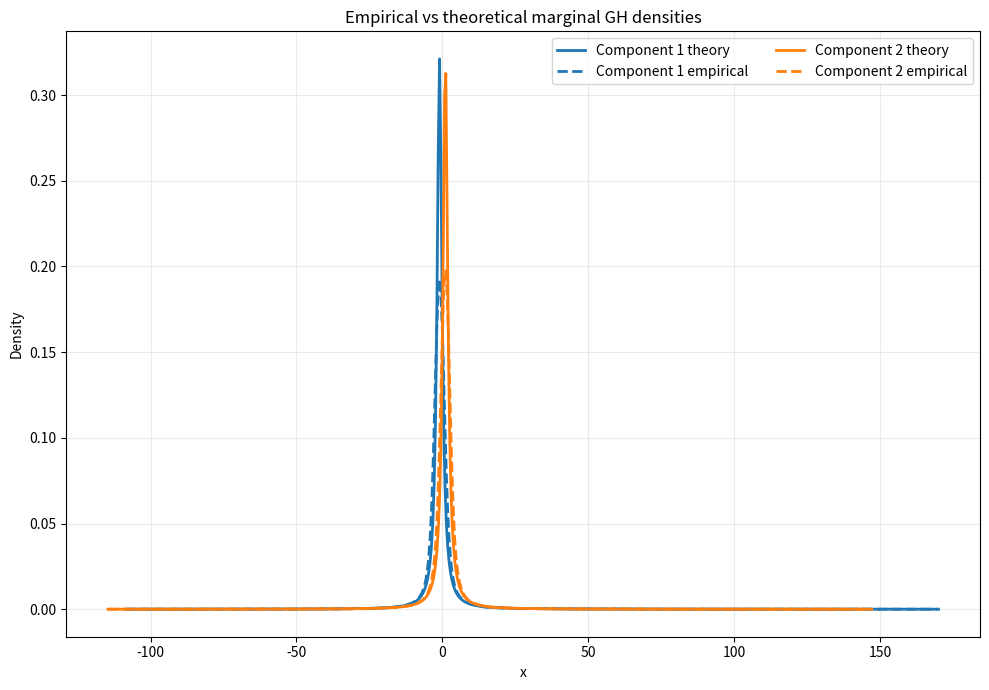

This chart was generated by the following Python code:
import numpy as np
import matplotlib.pyplot as plt
from scipy.stats import geninvgauss
from scipy.special import kv
from scipy.stats import gaussian_kde

# Sample from a d-dimensional Generalized Hyperbolic distribution
def sample_ghd(
    lam: float,
    alpha: float,
    beta: np.ndarray,
    delta: float,
    mu: np.ndarray,
    Lambda: np.ndarray,
    n: int = 1,
    rng: np.random.Generator = None
) -> np.ndarray:
    
    # Set up random number generator (for reproducibility)
    if rng is None:
        rng = np.random.default_rng()

    # Ensure inputs are numpy arrays of the correct dtype
    beta = np.asarray(beta, dtype=float)
    mu = np.asarray(mu, dtype=float)
    Lambda = np.asarray(Lambda, dtype=float)

    # Find dimension of input (could also infer from beta or Lambda)
    d = mu.shape[0]

    # Validate parameters and compute the GIG parameter γ
    gamma2 = alpha**2 - beta @ Lambda @ beta # γ² = α² - βᵀΛβ

    # Ensures that the GIG distribution is well-defined (γ² > 0)
    if gamma2 < 0:
        raise ValueError(
            f"Invalid parameters: need α² > βᵀΛβ, but input was "
            f"α²={alpha**2:.6g}, βᵀΛβ={beta @ Lambda @ beta:.6g}."
        )
    
    # Save gamma for sampling Y ~ GIG(λ, δ, γ) below
    gamma = np.sqrt(gamma2)

    # Not implemented
    if gamma == 0.0 or delta == 0.0:
        raise NotImplementedError(
            "The boundary cases γ = 0 (symmetric Student-t limit) and δ = 0 "
            "(gamma/normal-gamma limit) require separate treatment not "
            "implemented here. Perturb parameters slightly to stay interior."
        )
    
    # Sample Y ~ GIG(λ, δ, γ) via scipy's geninvgauss
    # scipy parameterisation: p = λ,  b = δγ,  scale = δ/γ
    # Output is shape (n,)
    Y = geninvgauss.rvs(    
        p=lam,
        b=delta * gamma,
        scale=delta / gamma,
        size=n,
        random_state=rng
    )

    # Reshape to (n, 1) for use in building X
    Y = Y[:, None] 

    # Square root of Lambda
    eigvals, Q = np.linalg.eigh(Lambda)
    if np.any(eigvals <= 0):
        raise ValueError("Lambda must be positive definite.")
    Lambda_sqrt = Q @ np.diag(np.sqrt(eigvals)) @ Q.T  

    # Sample n copies of η ~ N(0, I_d)
    eta = rng.standard_normal(size=(n, d))

    # Build components of X = μ + Y·Λβ + √Y·Λ^(1/2)·η
    Lambda_beta = Lambda @ beta # (d, 1)
    middle_term = Y * Lambda_beta[None, :] # (n, d)
    last_term = np.sqrt(Y) * (eta @ Lambda_sqrt.T) # (n, d)

    # Build X = μ + Y·Λβ + √Y·Λ^(1/2)·η
    # (Note: mu[None, :] is only shape(1, d), but simply broadcast to (n, d) for addition)
    X = mu[None, :] + middle_term + last_term # (n, d)

    # Return the samples as a numpy array of shape (n, d)
    return X

# Univariate GH density function for plotting marginals
def gh1_pdf(x, lam, alpha, beta, delta, mu):
    
    x = np.asarray(x, dtype=float)
    gamma2 = alpha**2 - beta**2
    if gamma2 <= 0:
        raise ValueError("Need alpha^2 > beta^2 for the univariate GH density.")

    gamma = np.sqrt(gamma2)
    v = np.sqrt(delta**2 + (x - mu)**2) 

    prefactor = (gamma / delta) ** lam
    prefactor /= (np.sqrt(2.0 * np.pi) * kv(lam, delta * gamma))

    return prefactor * np.exp(beta * (x - mu)) * (v / alpha) ** (lam - 0.5) * kv(lam - 0.5, alpha * v)

# Use Lemma A.1 to compute marginal parameters for component j
def ghd_marginal_params(j, lam, alpha, beta, delta, mu, Lambda):

    # Ensure inputs are numpy arrays of the correct dtype
    beta = np.asarray(beta, dtype=float)
    mu = np.asarray(mu, dtype=float)
    Lambda = np.asarray(Lambda, dtype=float)

    d = len(mu)
    lambda_jj = Lambda[j, j]

    if lambda_jj <= 0:
        raise ValueError("Lambda must be positive definite.")

    # d = 1 is a special case of the same transformation
    if d == 1:
        return {
            "lam": lam,
            "alpha": alpha / np.sqrt(lambda_jj),
            "beta": beta[0],
            "delta": delta * np.sqrt(lambda_jj),
            "mu": mu[0],
        }

    beta_rest = np.delete(beta, j)
    Lambda12 = np.delete(Lambda[j, :], j)               
    Lambda22 = np.delete(np.delete(Lambda, j, axis=0), j, axis=1)

    diff = Lambda22 - np.outer(Lambda12, Lambda12) / lambda_jj

    alpha_j_sq = (alpha**2 - beta_rest @ diff @ beta_rest) / lambda_jj

    alpha_j = np.sqrt(alpha_j_sq)
    beta_j = beta[j] + (Lambda12 @ beta_rest) / lambda_jj
    delta_j = delta * np.sqrt(lambda_jj)
    mu_j = mu[j]

    return {
        "lam": lam,
        "alpha": alpha_j,
        "beta": beta_j,
        "delta": delta_j,
        "mu": mu_j,
    }

# Plot the marginal densities for each component and compare to empirical KDE from samples
def plot_ghd_marginals(
    X,
    lam,
    alpha,
    beta,
    delta,
    mu,
    Lambda,
    bw_method="scott",
    gridsize=600,
    q_low=0.001,
    q_high=0.999,
    pad_frac=0.15,
    title=None,
):
    """
    Overlay empirical KDE and theoretical marginal GH density for each component.

    Parameters
    ----------
    X        : (n, d) array
               Simulated samples.
    lam, alpha, beta, delta, mu, Lambda
               Same parameters used in sample_ghd.
    bw_method : str or float
               Passed to scipy.stats.gaussian_kde.
    gridsize : int
    q_low, q_high : float
               Quantiles used to define plotting range.
    pad_frac : float
               Extra padding added to each component's x-range.
    title    : str or None
    """
    
    # Ensure inputs are numpy arrays of the correct dtype
    X = np.asarray(X, dtype=float)
    beta = np.asarray(beta, dtype=float)
    mu = np.asarray(mu, dtype=float)
    Lambda = np.asarray(Lambda, dtype=float)

    # Save dimensions
    n, d = X.shape
    
    # Create figure and color cycle for plotting
    fig, ax = plt.subplots(figsize=(10, 7))
    colors = plt.rcParams["axes.prop_cycle"].by_key()["color"]

    for j in range(d):
        xj = X[:, j]
        params_j = ghd_marginal_params(j, lam, alpha, beta, delta, mu, Lambda)

        # empirical KDE
        kde = gaussian_kde(xj, bw_method=bw_method)

        # component-specific plotting grid
        lo, hi = np.quantile(xj, [q_low, q_high])
        width = hi - lo
        if width <= 0:
            width = max(np.std(xj), 1.0)

        lo -= pad_frac * width
        hi += pad_frac * width
        grid = np.linspace(lo, hi, gridsize)

        empirical = kde(grid)
        theoretical = gh1_pdf(grid, **params_j)

        color = colors[j % len(colors)]
        ax.plot(grid, theoretical, color=color, lw=2.0, label=f"Component {j+1} theory")
        ax.plot(grid, empirical, color=color, lw=2.0, ls="--", label=f"Component {j+1} empirical")

    ax.set_xlabel("x")
    ax.set_ylabel("Density")
    ax.set_title(title or f"{d}-dim GH: empirical vs theoretical marginals")
    ax.legend(ncol=2, frameon=True)
    ax.grid(alpha=0.25)
    plt.tight_layout()
    plt.show()

# Plot the marginal densities for each component and compare to empirical KDE from samples
def plot_ghd_marginals(
    X,
    lam,
    alpha,
    beta,
    delta,
    mu,
    Lambda,
    bw_method="scott",
    gridsize=600,
    q_low=0.001,
    q_high=0.999,
    pad_frac=0.15,
    title=None,
):
    """
    Overlay empirical KDE and theoretical marginal GH density for each component.

    Parameters
    ----------
    X        : (n, d) array
               Simulated samples.
    lam, alpha, beta, delta, mu, Lambda
               Same parameters used in sample_ghd.
    bw_method : str or float
               Passed to scipy.stats.gaussian_kde.
    gridsize : int
    q_low, q_high : float
               Quantiles used to define plotting range.
    pad_frac : float
               Extra padding added to each component's x-range.
    title    : str or None
    """
    
    # Ensure inputs are numpy arrays of the correct dtype
    X = np.asarray(X, dtype=float)
    beta = np.asarray(beta, dtype=float)
    mu = np.asarray(mu, dtype=float)
    Lambda = np.asarray(Lambda, dtype=float)

    # Save dimensions
    n, d = X.shape
    
    # Create figure and color cycle for plotting
    fig, ax = plt.subplots(figsize=(10, 7))
    colors = plt.rcParams["axes.prop_cycle"].by_key()["color"]

    for j in range(d):
        xj = X[:, j]
        params_j = ghd_marginal_params(j, lam, alpha, beta, delta, mu, Lambda)

        # empirical KDE
        kde = gaussian_kde(xj, bw_method=bw_method)

        # component-specific plotting grid
        lo, hi = np.quantile(xj, [q_low, q_high])
        width = hi - lo
        if width <= 0:
            width = max(np.std(xj), 1.0)

        lo -= pad_frac * width
        hi += pad_frac * width
        grid = np.linspace(lo, hi, gridsize)

        empirical = kde(grid)
        theoretical = gh1_pdf(grid, **params_j)

        color = colors[j % len(colors)]
        ax.plot(grid, theoretical, color=color, lw=2.0, label=f"Component {j+1} theory")
        ax.plot(grid, empirical, color=color, lw=2.0, ls="--", label=f"Component {j+1} empirical")

    ax.set_xlabel("x")
    ax.set_ylabel("Density")
    ax.set_title(title or f"{d}-dim GH: empirical vs theoretical marginals")
    ax.legend(ncol=2, frameon=True)
    ax.grid(alpha=0.25)
    plt.tight_layout()
    plt.show()

# Compare sample expectation and variance to theoretical values using (A.7) and (A.8)
# Plot empirical vs theoretical marginal densities for each component
if __name__ == "__main__":
    
    # modified Bessel K (needed for theoretical mean/cov calculations)
    from scipy.special import kv

    # Choose seed for reproducibility
    rng = np.random.default_rng(seed=2026) 

    # Parameters
    dim     = 2
    lam     = -0.5
    alpha   = 0.01
    delta   = 1.0
    mu      = np.array([-1.0, 1.0])
    beta    = np.zeros(dim)
    beta[0] = 0.4 * alpha
    Lambda  = np.array([[1.0, 0.25], [0.25, 1.0]])

    # Gamma and zeta are calculated
    gamma = np.sqrt(alpha**2 - beta @ Lambda @ beta)
    zeta = delta * gamma

    print(f"gamma = {gamma:.6f},  delta*gamma = {zeta:.6f}\n")

    # Theoretical mean given by (A.7)
    R_lam = kv(lam + 1, zeta) / kv(lam, zeta)
    theoretical_mean = mu + (delta / gamma) * R_lam * (Lambda @ beta)

    # Draw samples
    N = 100_000
    X = sample_ghd(lam, alpha, beta, delta, mu, Lambda, n=N, rng=rng)

    sample_mean = X.mean(axis=0)
    sample_cov  = np.cov(X.T)

    print("=== Mean ===")
    print(f"  Theoretical : {theoretical_mean}")
    print(f"  Sample      : {sample_mean}")

    # Theoretical covariance Var[X] = (A.8)
    S_lam = (kv(lam + 2, zeta) * kv(lam, zeta) - kv(lam + 1, zeta)**2) \
            / kv(lam, zeta)**2
    theoretical_cov = ((delta / gamma) * R_lam) * Lambda \
                + ((delta**2 / gamma**2) * S_lam) * np.outer(Lambda @ beta, Lambda @ beta)

    print("\n=== Covariance ===")
    print(f"  Theoretical :\n{theoretical_cov}")
    print(f"  Sample      :\n{sample_cov}")

    # Compare quantiles
    component_1_sim = X[:, 0]
    component_2_sim = X[:, 1]

    for q in [0.01, 0.05, 0.1, 0.3, 0.5, 0.7, 0.9, 0.95, 0.99]:
        print(f"q = {q}")
        print("comp. 1 true: ", np.quantile(component_1_sim, q))
        print("comp. 2 true: ", np.quantile(component_2_sim, q))
        print()

    # Plot marginals
    plot_ghd_marginals(
        X,
        lam=lam,
        alpha=alpha,
        beta=beta,
        delta=delta,
        mu=mu,
        Lambda=Lambda,
        bw_method="scott",
        title="Empirical vs theoretical marginal GH densities",
    )
